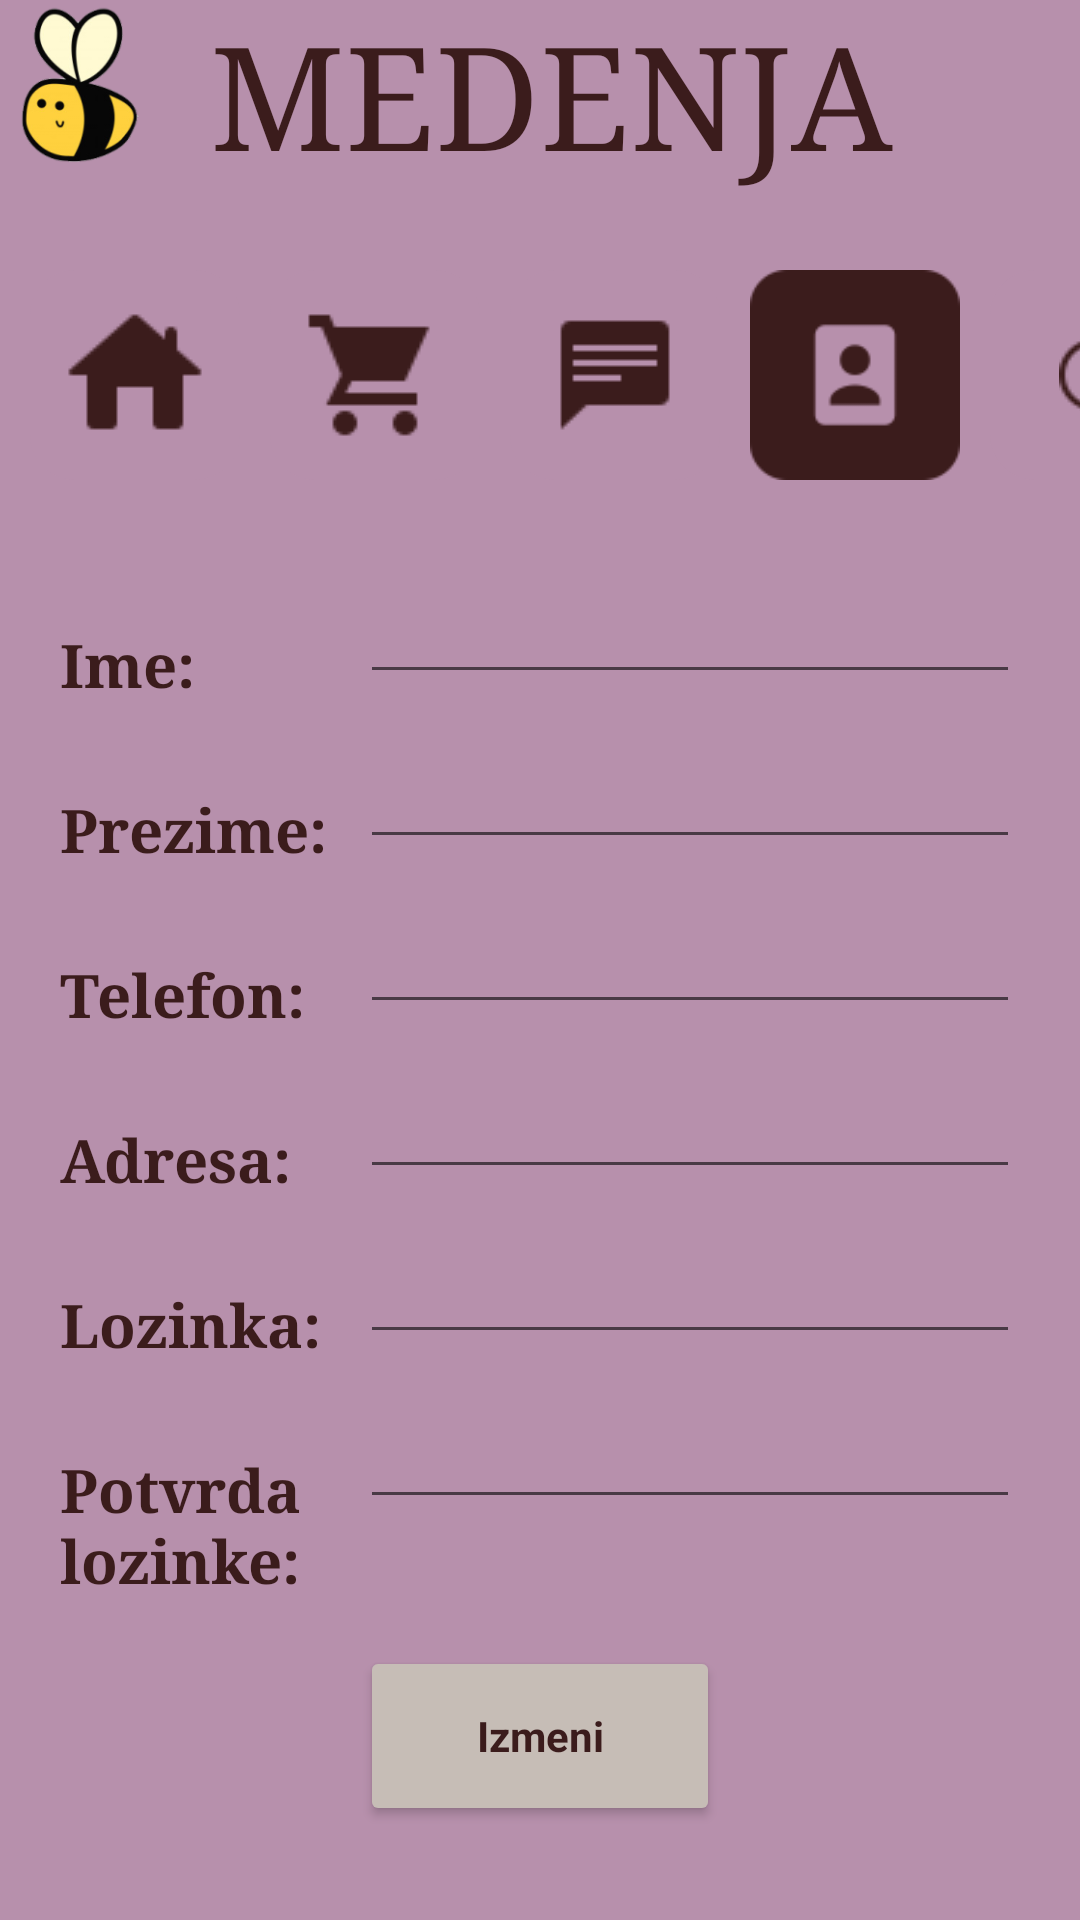

Android layout source for this screen:
<!-- AndroidManifest.xml: application theme Theme.Medenjak -->
<!-- res/layout/activity_data.xml -->
<?xml version="1.0" encoding="utf-8"?>
<RelativeLayout xmlns:android="http://schemas.android.com/apk/res/android"
    android:layout_width="match_parent"
    android:layout_height="match_parent"
    android:background="@color/purple"
    android:orientation="vertical">
    <include layout="@layout/header" />

    <GridLayout
        android:layout_width="fill_parent"
        android:layout_height="615dp"
        android:layout_marginTop="70dp"
        android:background="@drawable/bckgrnd"
        android:orientation="vertical">
        <GridLayout
            android:layout_width="fill_parent"
            android:layout_height="90dp"
            android:layout_marginLeft="10dp"
            android:layout_marginTop="20dp">

            <ImageButton
                android:layout_width="70dp"
                android:layout_height="70dp"
                android:drawableLeft="@drawable/ic_cart_brown"
                android:background="@drawable/btn_brown"
                android:src="@drawable/ic_home_brown"
                android:onClick="goToHomePage"
                />

            <ImageButton
                android:layout_marginLeft="10dp"
                android:layout_width="70dp"
                android:layout_height="70dp"
                android:background="@drawable/btn_brown"
                android:src="@drawable/ic_cart_brown"
                android:onClick="goToCartPage">
            </ImageButton>

            <ImageButton
                android:layout_marginLeft="10dp"
                android:layout_width="70dp"
                android:layout_height="70dp"
                android:src="@drawable/ic_notif_brown"
                android:background="@drawable/btn_brown"
                android:onClick="goToNotifPage"/>
            <ImageView
                android:layout_marginLeft="10dp"
                android:layout_width="70dp"
                android:layout_height="70dp"
                android:src="@drawable/ic_data_purple"
                android:background="@drawable/btn_brown"
                />
            <ImageButton
                android:layout_marginLeft="10dp"
                android:layout_width="70dp"
                android:layout_height="70dp"
                android:src="@drawable/ic_logout_brown"
                android:background="@drawable/btn_brown"
                android:onClick="goToLogoutPage"
                />

        </GridLayout>

        <GridLayout
            android:layout_width="fill_parent"
            android:layout_height="440dp">
            <TextView
                android:layout_width="wrap_content"
                android:layout_row="0"
                android:layout_column="0"
                android:layout_marginStart="20dp"
                android:layout_marginTop="20dp"
                android:layout_marginEnd="10dp"
                android:layout_marginRight="10dp"
                android:fontFamily="serif"
                android:text="Ime:"
                android:textColor="@color/brown"
                android:textSize="20dp"
                android:textStyle="bold"
                android:layout_marginLeft="20dp" />
            <EditText
                android:id="@+id/ime"
                android:layout_width="220dp"                android:layout_height="wrap_content"
                android:layout_row="0"
                android:layout_column="1"
                android:layout_marginTop="10dp"
                android:layout_marginRight="10dp"
                android:layout_weight="1"
                android:textColor="@color/brown"
                android:textStyle="bold"
                android:inputType="text"
                />


            <TextView
                android:layout_width="wrap_content"
                android:layout_row="1"
                android:layout_column="0"
                android:layout_marginStart="20dp"
                android:layout_marginTop="20dp"
                android:layout_marginEnd="10dp"
                android:layout_marginRight="10dp"
                android:fontFamily="serif"
                android:text="Prezime:"
                android:textColor="@color/brown"
                android:textSize="20dp"
                android:textStyle="bold"
                android:layout_marginLeft="20dp" />
            <EditText
                android:id="@+id/prezime"
                android:layout_width="220dp"
                android:layout_height="wrap_content"
                android:layout_row="1"
                android:layout_column="1"
                android:layout_marginTop="10dp"
                android:layout_marginRight="10dp"
                android:layout_weight="1"
                android:textColor="@color/brown"
                android:textStyle="bold"
                android:inputType="text"
                />

            <TextView
                android:layout_width="wrap_content"
                android:layout_row="2"
                android:layout_column="0"
                android:layout_marginStart="20dp"
                android:layout_marginTop="20dp"
                android:layout_marginEnd="10dp"
                android:layout_marginRight="10dp"
                android:fontFamily="serif"
                android:text="Telefon:"
                android:textColor="@color/brown"
                android:textSize="20dp"
                android:textStyle="bold"
                android:layout_marginLeft="20dp" />
            <EditText
                android:id="@+id/telefon"
                android:layout_width="220dp"                android:layout_height="wrap_content"
                android:layout_row="2"
                android:layout_column="1"
                android:layout_marginTop="10dp"
                android:layout_marginRight="10dp"
                android:layout_weight="1"
                android:textColor="@color/brown"
                android:textStyle="bold"
                android:inputType="text"
                />

            <TextView
            android:layout_width="wrap_content"
            android:layout_row="3"
            android:layout_column="0"
            android:layout_marginStart="20dp"
            android:layout_marginTop="20dp"
            android:layout_marginEnd="10dp"
            android:layout_marginRight="10dp"
            android:fontFamily="serif"
            android:text="Adresa:"
            android:textColor="@color/brown"
            android:textSize="20dp"
            android:textStyle="bold"
            android:layout_marginLeft="20dp" />
            <EditText
                android:id="@+id/adresa"
                android:layout_width="220dp"
                android:layout_height="wrap_content"
                android:layout_row="3"
                android:layout_column="1"
                android:layout_marginTop="10dp"
                android:layout_marginRight="10dp"
                android:layout_weight="1"
                android:textColor="@color/brown"
                android:textStyle="bold"
                android:inputType="text"
                />


            <TextView
                android:layout_width="wrap_content"
                android:layout_row="4"
                android:layout_column="0"
                android:layout_marginStart="20dp"
                android:layout_marginTop="20dp"
                android:layout_marginEnd="10dp"
                android:layout_marginRight="10dp"
                android:fontFamily="serif"
                android:text="Lozinka:"
                android:textColor="@color/brown"
                android:textSize="20dp"
                android:textStyle="bold"
                android:layout_marginLeft="20dp" />
            <EditText
                android:id="@+id/lozinka"
                android:layout_width="220dp"                android:layout_height="wrap_content"
                android:layout_row="4"
                android:layout_column="1"
                android:layout_marginTop="10dp"
                android:layout_marginRight="10dp"
                android:layout_weight="1"
                android:textColor="@color/brown"
                android:textStyle="bold"
                android:inputType="textPassword"
                />

            <TextView
                android:layout_width="90dp"
                android:layout_row="5"
                android:layout_column="0"
                android:layout_marginStart="20dp"
                android:layout_marginTop="20dp"
                android:layout_marginEnd="10dp"
                android:layout_marginRight="10dp"
                android:fontFamily="serif"
                android:text="Potvrda lozinke:"
                android:textColor="@color/brown"
                android:textSize="20dp"
                android:textStyle="bold"
                android:layout_marginLeft="20dp" />
            <EditText
                android:id="@+id/potvrda"
                android:layout_width="220dp"                android:layout_height="wrap_content"
                android:layout_row="5"
                android:layout_column="1"
                android:layout_marginTop="10dp"
                android:layout_marginRight="10dp"
                android:layout_weight="1"
                android:textColor="@color/brown"
                android:textStyle="bold"
                android:inputType="textPassword"
                />


            <Button
                android:layout_row="6"
                android:layout_column="1"
                android:id="@+id/button"
                android:layout_width="120dp"
                android:layout_height="60dp"
                android:layout_marginTop="15dp"
                android:backgroundTint="@color/gray"
                android:fontFamily="sans-serif"
                android:text="Izmeni"
                android:textAllCaps="false"
                android:textColor="@color/brown"
                android:textStyle="bold"
                android:onClick="setData"/>
        </GridLayout>
        <TextView
            android:id = "@+id/greska"
            android:layout_width="300dp"
            android:layout_marginTop="20dp"
            android:layout_marginEnd="10dp"
            android:layout_marginRight="10dp"
            android:fontFamily="serif"
            android:textColor="@color/red"
            android:textSize="20dp"
            android:textStyle="bold"
            android:layout_marginLeft="20dp" />
    </GridLayout>

</RelativeLayout>
<!-- res/layout/header.xml (included above) -->
<?xml version="1.0" encoding="utf-8"?>
<RelativeLayout xmlns:android="http://schemas.android.com/apk/res/android"
        android:id="@+id/navigation_header_container"
        android:layout_width="fill_parent"
        android:layout_height="70dp"
        android:background="@color/purple"
        android:orientation="vertical">
        <ImageView
            android:layout_width="55dp"
            android:layout_height="55dp"
            android:src="@drawable/lilbee" />
        <TextView
            android:layout_width="wrap_content"
            android:layout_height="wrap_content"
            android:layout_marginStart="77dp"
            android:layout_marginLeft="70dp"
            android:layout_marginEnd="60dp"
            android:layout_marginRight="40dp"
            android:background="@color/purple"
            android:fontFamily="serif"
            android:text="@string/store"
            android:textColor="@color/brown"
            android:textSize="48dp" />
    </RelativeLayout>
<!-- resources referenced by this layout -->
<resources>
  <color name="brown">#3b1c1c</color>
  <color name="gray">#c6bdb6</color>
  <color name="purple">#b790ac</color>
  <color name="red">#a63f3e</color>
  <!-- drawable btn_brown (drawable) -->
  <shape xmlns:android="http://schemas.android.com/apk/res/android"
      android:shape="rectangle">
      <solid android:color="@color/purple"/>
      <corners android:radius="15dp" />
      <stroke android:color="@color/purple"></stroke>
  </shape>
  <!-- drawable ic_cart_brown: png bitmap (drawable, 761 bytes) -->
  <!-- drawable ic_data_purple: png bitmap (drawable, 1816 bytes) -->
  <!-- drawable ic_home_brown: png bitmap (drawable, 732 bytes) -->
  <!-- drawable ic_logout_brown: png bitmap (drawable, 802 bytes) -->
  <!-- drawable ic_notif_brown: png bitmap (drawable, 443 bytes) -->
  <!-- drawable lilbee: png bitmap (drawable, 23928 bytes) -->
  <string name="store">MEDENJACI</string>
  <style name="Theme.Medenjak" parent="Theme.MaterialComponents.DayNight.DarkActionBar">
          
          <item name="colorPrimary">@color/purple_500</item>
          <item name="colorPrimaryVariant">@color/purple_700</item>
          <item name="colorOnPrimary">@color/white</item>
          
          <item name="colorSecondary">@color/teal_200</item>
          <item name="colorSecondaryVariant">@color/teal_700</item>
          <item name="colorOnSecondary">@color/black</item>
          
          <item name="android:statusBarColor" tools:targetApi="l">?attr/colorPrimaryVariant</item>
          
      </style>
  <color name="purple_500">#FF6200EE</color>
  <color name="purple_700">#FF3700B3</color>
  <color name="white">#FFFFFFFF</color>
  <color name="teal_200">#FF03DAC5</color>
  <color name="teal_700">#FF018786</color>
  <color name="black">#FF000000</color>
</resources>
